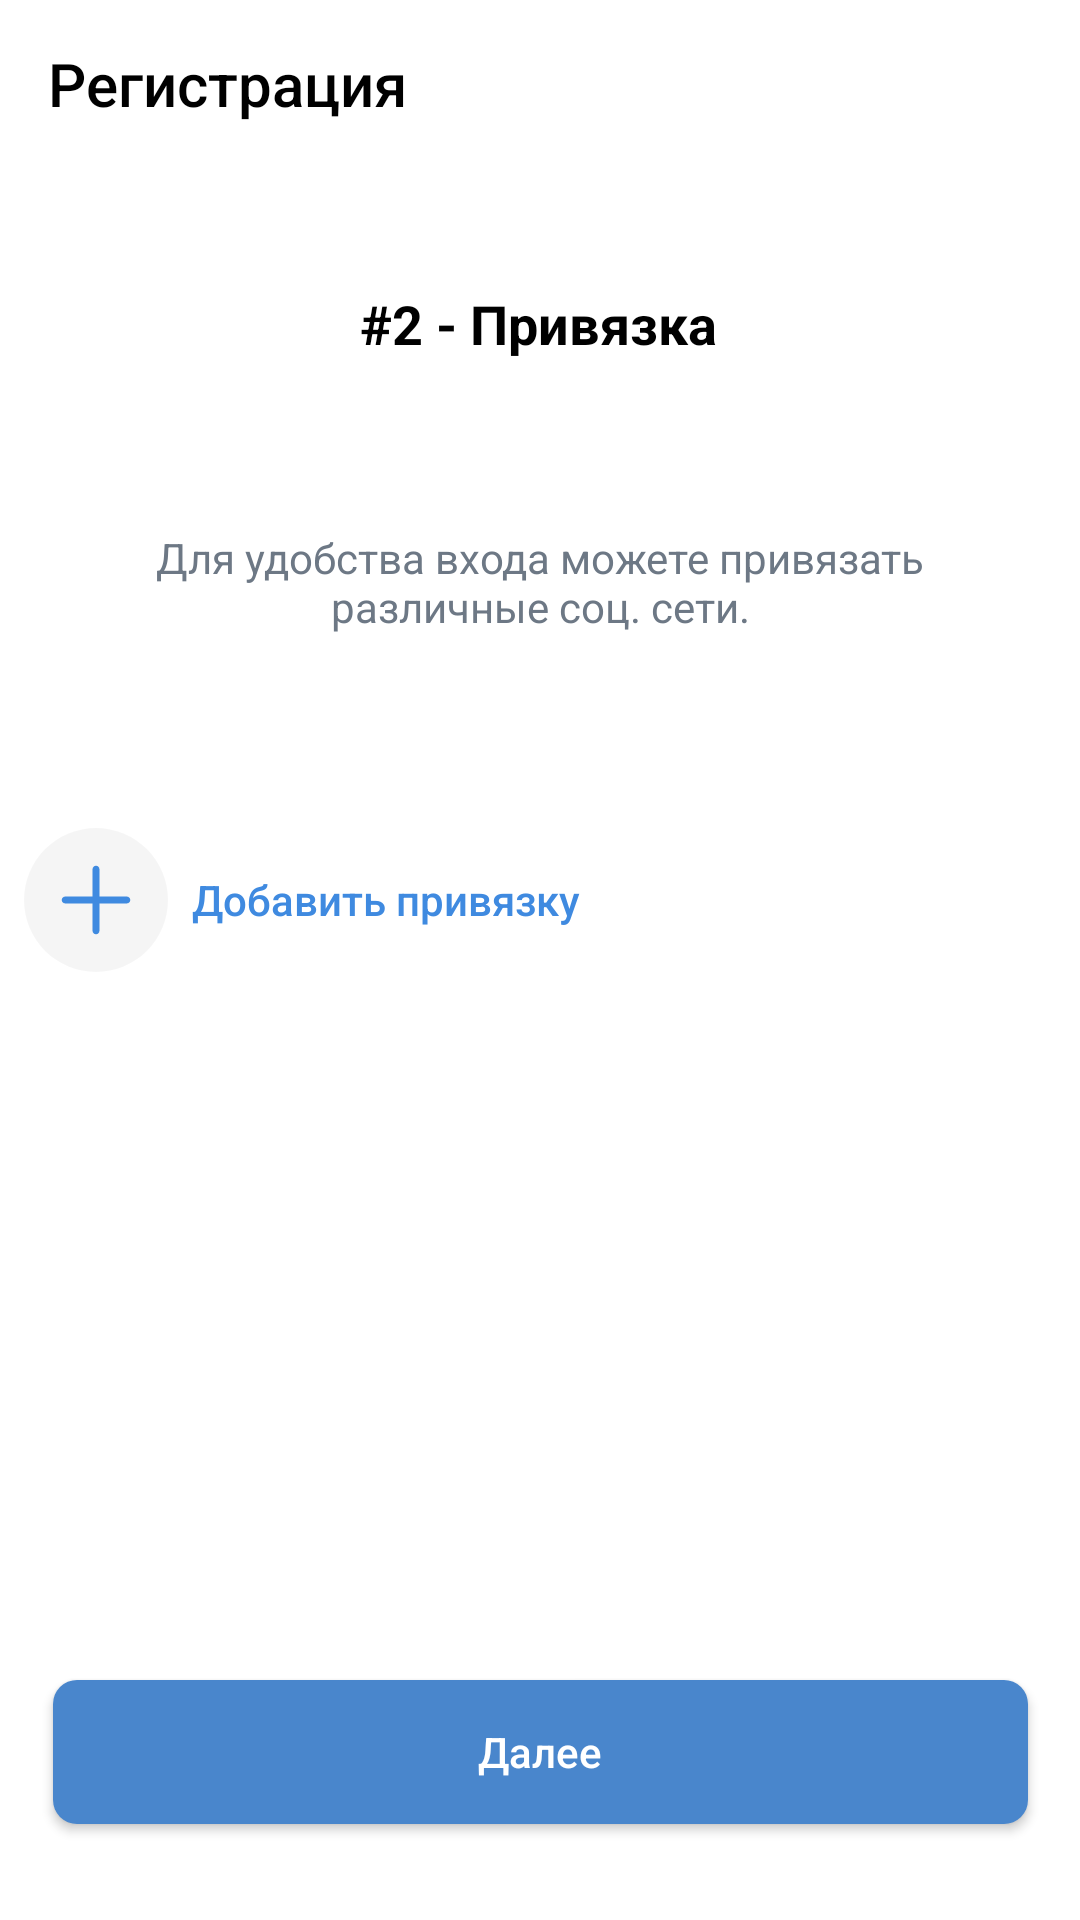

The Android layout XML behind this screen, and the referenced resources:
<!-- AndroidManifest.xml: application theme Theme.AppCompat.NoActionBar -->
<!-- res/layout/sign_up_2_fragment.xml -->
<?xml version="1.0" encoding="utf-8"?>
<androidx.constraintlayout.widget.ConstraintLayout
    xmlns:android="http://schemas.android.com/apk/res/android"
    xmlns:app="http://schemas.android.com/apk/res-auto"
    xmlns:tools="http://schemas.android.com/tools"
    android:background="#fff"
    android:layout_width="match_parent"
    android:layout_height="match_parent">




    
    <androidx.appcompat.widget.Toolbar
        android:id="@+id/toolbar"
        app:title="@string/sign_up"
        app:titleTextColor="@color/black"
        android:background="@color/white"
        android:layout_width="match_parent"
        android:layout_height="wrap_content"
        android:minHeight="?attr/actionBarSize"
        android:theme="?attr/actionBarTheme"
        app:layout_constraintEnd_toEndOf="parent"
        app:layout_constraintStart_toStartOf="parent"
        app:layout_constraintTop_toTopOf="parent" />

    <TextView
        android:id="@+id/title"
        style="@style/Title.level_2"
        android:text="#2 - Привязка"
        app:layout_constraintBottom_toTopOf="@+id/add"
        app:layout_constraintEnd_toEndOf="parent"
        app:layout_constraintHorizontal_bias="0.498"
        app:layout_constraintStart_toStartOf="parent"
        app:layout_constraintTop_toBottomOf="@+id/toolbar"
        app:layout_constraintVertical_bias="0.212" />

    <Button
        android:id="@+id/button"
        style="@style/Button.Primary"
        android:layout_marginBottom="32dp"
        android:text="Далее"
        app:layout_constraintBottom_toBottomOf="parent"
        app:layout_constraintEnd_toEndOf="parent"
        app:layout_constraintHorizontal_bias="0.5"
        app:layout_constraintStart_toStartOf="parent" />

    <Button
        android:id="@+id/add"
        style="@style/Button.Cell"
        android:layout_marginTop="212dp"
        android:drawableLeft="@drawable/ic_add_sign_up"
        android:text="Добавить привязку"
        app:layout_constraintEnd_toEndOf="parent"
        app:layout_constraintStart_toStartOf="parent"
        app:layout_constraintTop_toBottomOf="@+id/toolbar" />

    <TextView
        android:id="@+id/description"
        android:text="Для удобства входа можете привязать различные соц. сети."
        app:layout_constraintBottom_toTopOf="@+id/add"
        app:layout_constraintEnd_toEndOf="parent"
        app:layout_constraintStart_toStartOf="parent"
        app:layout_constraintTop_toBottomOf="@+id/title"
        style="@style/Placeholder" />

    <RelativeLayout
        android:layout_width="match_parent"
        android:layout_height="match_parent"
        android:id="@+id/modal" />

</androidx.constraintlayout.widget.ConstraintLayout>
<!-- resources referenced by this layout -->
<resources>
  <color name="black">#FF000000</color>
  <color name="white">#FFFFFFFF</color>
  <!-- drawable ic_add_sign_up (drawable) -->
  <?xml version="1.0" encoding="utf-8"?>
  <layer-list xmlns:android="http://schemas.android.com/apk/res/android">
      <item>
          <shape>
              <solid android:color="#0A000000" />
              <corners android:radius="50dp" />
          </shape>
      </item>
  
      <item
          android:drawable="@drawable/ic_add_outline_28"
          android:gravity="center"
          android:bottom="8dp"
          android:left="8dp"
          android:right="8dp"
          android:top="8dp">
      </item>
  </layer-list>
  <string name="sign_up">Регистрация</string>
  <style name="Button.Cell">
          <item name="android:layout_width">match_parent</item>
          <item name="android:layout_height">wrap_content</item>
          <item name="android:textAlignment">textStart</item>
          <item name="android:background">@drawable/cell_button</item>
          <item name="android:textColor">@color/accent</item>
          <item name="android:drawablePadding">8dp</item>
          <item name="android:stateListAnimator">@null</item>
      </style>
  <style name="Button.Primary">
          <item name="android:textColor">#ffff</item>
          <item name="android:background">@drawable/primary_button</item>
      </style>
  <style name="Placeholder">
          <item name="android:layout_width">wrap_content</item>
          <item name="android:layout_height">wrap_content</item>
          <item name="android:textColor">@color/color_subhead</item>
          <item name="android:padding">40dp</item>
          <item name="android:textAlignment">center</item>
          <item name="android:textSize">14sp</item>
      </style>
  <style name="Title.level_2">
          <item name="android:textSize">18sp</item>
      </style>
  <!-- drawable ic_add_outline_28 (drawable) -->
  <vector xmlns:android="http://schemas.android.com/apk/res/android"
      android:width="32dp"
      android:height="32dp"
      android:viewportWidth="28"
      android:viewportHeight="28">
    <path
        android:pathData="M14,4C14.5523,4 15,4.4477 15,5L15,13L23,13C23.5523,13 24,13.4477 24,14C24,14.5523 23.5523,15 23,15L15,15L15,23C15,23.5523 14.5523,24 14,24C13.4477,24 13,23.5523 13,23L13,15L5,15C4.4477,15 4,14.5523 4,14C4,13.4477 4.4477,13 5,13L13,13L13,5C13,4.4477 13.4477,4 14,4Z"
        android:strokeWidth="1"
        android:fillColor="@color/accent"
        android:fillType="nonZero"
        android:strokeColor="#00000000"/>
  </vector>
  <!-- drawable cell_button (drawable) -->
  <?xml version="1.0" encoding="utf-8"?>
  <ripple xmlns:android="http://schemas.android.com/apk/res/android" android:color="#3D000000">
      <item>
          <shape>
              <solid android:color="#fff" />
  
          </shape>
      </item>
  </ripple>
  <color name="accent">#3f8ae0</color>
  <!-- drawable primary_button (drawable) -->
  <?xml version="1.0" encoding="utf-8"?>
  <ripple xmlns:android="http://schemas.android.com/apk/res/android"
      android:color="#14000FFF"
      >
      <item>
          <shape android:shape="rectangle">
              <solid android:color="#4986cc"></solid>
              <corners android:radius="@dimen/radius"/>
          </shape>
  
      </item>
  </ripple>
  <color name="color_subhead">#6d7885</color>
  <dimen name="radius">8dp</dimen>
</resources>
